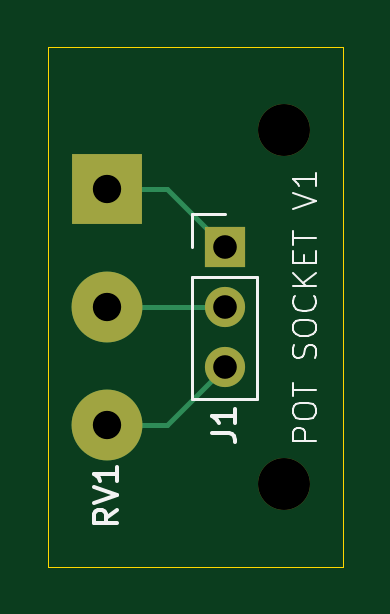
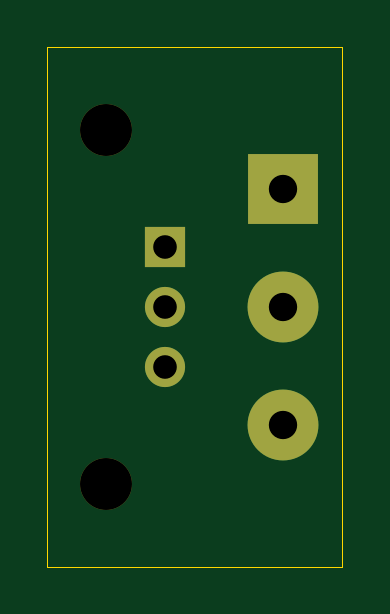
Circuit board: 11 layer files. Board 12.5 x 22.0 mm.
- bottom_copper: pot-socket-B_Cu.gbr (1132 bytes)
- bottom_mask: pot-socket-B_Mask.gbr (901 bytes)
- paste: pot-socket-B_Paste.gbr (453 bytes)
- bottom_silk: pot-socket-B_Silkscreen.gbr (454 bytes)
- outline: pot-socket-Edge_Cuts.gbr (610 bytes)
- top_copper: pot-socket-F_Cu.gbr (1522 bytes)
- top_mask: pot-socket-F_Mask.gbr (901 bytes)
- paste: pot-socket-F_Paste.gbr (453 bytes)
- top_silk: pot-socket-F_Silkscreen.gbr (9997 bytes)
- drill: pot-socket-NPTH.drl (360 bytes)
- drill: pot-socket-PTH.drl (469 bytes)

=== bottom_copper: pot-socket-B_Cu.gbr ===
%TF.GenerationSoftware,KiCad,Pcbnew,9.0.5*%
%TF.CreationDate,2025-11-26T02:13:29+11:00*%
%TF.ProjectId,pot-socket,706f742d-736f-4636-9b65-742e6b696361,rev?*%
%TF.SameCoordinates,Original*%
%TF.FileFunction,Copper,L2,Bot*%
%TF.FilePolarity,Positive*%
%FSLAX46Y46*%
G04 Gerber Fmt 4.6, Leading zero omitted, Abs format (unit mm)*
G04 Created by KiCad (PCBNEW 9.0.5) date 2025-11-26 02:13:29*
%MOMM*%
%LPD*%
G01*
G04 APERTURE LIST*
%TA.AperFunction,ComponentPad*%
%ADD10R,3.000000X3.000000*%
%TD*%
%TA.AperFunction,ComponentPad*%
%ADD11C,3.000000*%
%TD*%
%TA.AperFunction,ComponentPad*%
%ADD12R,1.700000X1.700000*%
%TD*%
%TA.AperFunction,ComponentPad*%
%ADD13C,1.700000*%
%TD*%
G04 APERTURE END LIST*
D10*
%TO.P,RV1,1,1*%
%TO.N,Net-(J1-Pin_1)*%
X145000000Y-95000000D03*
D11*
%TO.P,RV1,2,2*%
%TO.N,Net-(J1-Pin_2)*%
X145000000Y-100000000D03*
%TO.P,RV1,3,3*%
%TO.N,Net-(J1-Pin_3)*%
X145000000Y-105000000D03*
%TD*%
D12*
%TO.P,J1,1,Pin_1*%
%TO.N,Net-(J1-Pin_1)*%
X150000000Y-97460000D03*
D13*
%TO.P,J1,2,Pin_2*%
%TO.N,Net-(J1-Pin_2)*%
X150000000Y-100000000D03*
%TO.P,J1,3,Pin_3*%
%TO.N,Net-(J1-Pin_3)*%
X150000000Y-102540000D03*
%TD*%
M02*

=== bottom_mask: pot-socket-B_Mask.gbr ===
%TF.GenerationSoftware,KiCad,Pcbnew,9.0.5*%
%TF.CreationDate,2025-11-26T02:13:29+11:00*%
%TF.ProjectId,pot-socket,706f742d-736f-4636-9b65-742e6b696361,rev?*%
%TF.SameCoordinates,Original*%
%TF.FileFunction,Soldermask,Bot*%
%TF.FilePolarity,Negative*%
%FSLAX46Y46*%
G04 Gerber Fmt 4.6, Leading zero omitted, Abs format (unit mm)*
G04 Created by KiCad (PCBNEW 9.0.5) date 2025-11-26 02:13:29*
%MOMM*%
%LPD*%
G01*
G04 APERTURE LIST*
%ADD10R,3.000000X3.000000*%
%ADD11C,3.000000*%
%ADD12C,2.200000*%
%ADD13R,1.700000X1.700000*%
%ADD14C,1.700000*%
G04 APERTURE END LIST*
D10*
%TO.C,RV1*%
X145000000Y-95000000D03*
D11*
X145000000Y-100000000D03*
X145000000Y-105000000D03*
%TD*%
D12*
%TO.C,REF\u002A\u002A*%
X152500000Y-92500000D03*
%TD*%
D13*
%TO.C,J1*%
X150000000Y-97460000D03*
D14*
X150000000Y-100000000D03*
X150000000Y-102540000D03*
%TD*%
D12*
%TO.C,REF\u002A\u002A*%
X152500000Y-107500000D03*
%TD*%
M02*

=== paste: pot-socket-B_Paste.gbr ===
%TF.GenerationSoftware,KiCad,Pcbnew,9.0.5*%
%TF.CreationDate,2025-11-26T02:13:29+11:00*%
%TF.ProjectId,pot-socket,706f742d-736f-4636-9b65-742e6b696361,rev?*%
%TF.SameCoordinates,Original*%
%TF.FileFunction,Paste,Bot*%
%TF.FilePolarity,Positive*%
%FSLAX46Y46*%
G04 Gerber Fmt 4.6, Leading zero omitted, Abs format (unit mm)*
G04 Created by KiCad (PCBNEW 9.0.5) date 2025-11-26 02:13:29*
%MOMM*%
%LPD*%
G01*
G04 APERTURE LIST*
G04 APERTURE END LIST*
M02*

=== bottom_silk: pot-socket-B_Silkscreen.gbr ===
%TF.GenerationSoftware,KiCad,Pcbnew,9.0.5*%
%TF.CreationDate,2025-11-26T02:13:29+11:00*%
%TF.ProjectId,pot-socket,706f742d-736f-4636-9b65-742e6b696361,rev?*%
%TF.SameCoordinates,Original*%
%TF.FileFunction,Legend,Bot*%
%TF.FilePolarity,Positive*%
%FSLAX46Y46*%
G04 Gerber Fmt 4.6, Leading zero omitted, Abs format (unit mm)*
G04 Created by KiCad (PCBNEW 9.0.5) date 2025-11-26 02:13:29*
%MOMM*%
%LPD*%
G01*
G04 APERTURE LIST*
G04 APERTURE END LIST*
M02*

=== outline: pot-socket-Edge_Cuts.gbr ===
%TF.GenerationSoftware,KiCad,Pcbnew,9.0.5*%
%TF.CreationDate,2025-11-26T02:13:29+11:00*%
%TF.ProjectId,pot-socket,706f742d-736f-4636-9b65-742e6b696361,rev?*%
%TF.SameCoordinates,Original*%
%TF.FileFunction,Profile,NP*%
%FSLAX46Y46*%
G04 Gerber Fmt 4.6, Leading zero omitted, Abs format (unit mm)*
G04 Created by KiCad (PCBNEW 9.0.5) date 2025-11-26 02:13:29*
%MOMM*%
%LPD*%
G01*
G04 APERTURE LIST*
%TA.AperFunction,Profile*%
%ADD10C,0.050000*%
%TD*%
G04 APERTURE END LIST*
D10*
X142500000Y-89000000D02*
X155000000Y-89000000D01*
X155000000Y-111000000D01*
X142500000Y-111000000D01*
X142500000Y-89000000D01*
M02*

=== top_copper: pot-socket-F_Cu.gbr ===
%TF.GenerationSoftware,KiCad,Pcbnew,9.0.5*%
%TF.CreationDate,2025-11-26T02:13:29+11:00*%
%TF.ProjectId,pot-socket,706f742d-736f-4636-9b65-742e6b696361,rev?*%
%TF.SameCoordinates,Original*%
%TF.FileFunction,Copper,L1,Top*%
%TF.FilePolarity,Positive*%
%FSLAX46Y46*%
G04 Gerber Fmt 4.6, Leading zero omitted, Abs format (unit mm)*
G04 Created by KiCad (PCBNEW 9.0.5) date 2025-11-26 02:13:29*
%MOMM*%
%LPD*%
G01*
G04 APERTURE LIST*
%TA.AperFunction,ComponentPad*%
%ADD10R,3.000000X3.000000*%
%TD*%
%TA.AperFunction,ComponentPad*%
%ADD11C,3.000000*%
%TD*%
%TA.AperFunction,ComponentPad*%
%ADD12R,1.700000X1.700000*%
%TD*%
%TA.AperFunction,ComponentPad*%
%ADD13C,1.700000*%
%TD*%
%TA.AperFunction,Conductor*%
%ADD14C,0.200000*%
%TD*%
G04 APERTURE END LIST*
D10*
%TO.P,RV1,1,1*%
%TO.N,Net-(J1-Pin_1)*%
X145000000Y-95000000D03*
D11*
%TO.P,RV1,2,2*%
%TO.N,Net-(J1-Pin_2)*%
X145000000Y-100000000D03*
%TO.P,RV1,3,3*%
%TO.N,Net-(J1-Pin_3)*%
X145000000Y-105000000D03*
%TD*%
D12*
%TO.P,J1,1,Pin_1*%
%TO.N,Net-(J1-Pin_1)*%
X150000000Y-97460000D03*
D13*
%TO.P,J1,2,Pin_2*%
%TO.N,Net-(J1-Pin_2)*%
X150000000Y-100000000D03*
%TO.P,J1,3,Pin_3*%
%TO.N,Net-(J1-Pin_3)*%
X150000000Y-102540000D03*
%TD*%
D14*
%TO.N,Net-(J1-Pin_3)*%
X147540000Y-105000000D02*
X150000000Y-102540000D01*
X145000000Y-105000000D02*
X147540000Y-105000000D01*
%TO.N,Net-(J1-Pin_2)*%
X145000000Y-100000000D02*
X150000000Y-100000000D01*
%TO.N,Net-(J1-Pin_1)*%
X147540000Y-95000000D02*
X150000000Y-97460000D01*
X145000000Y-95000000D02*
X147540000Y-95000000D01*
%TD*%
M02*

=== top_mask: pot-socket-F_Mask.gbr ===
%TF.GenerationSoftware,KiCad,Pcbnew,9.0.5*%
%TF.CreationDate,2025-11-26T02:13:29+11:00*%
%TF.ProjectId,pot-socket,706f742d-736f-4636-9b65-742e6b696361,rev?*%
%TF.SameCoordinates,Original*%
%TF.FileFunction,Soldermask,Top*%
%TF.FilePolarity,Negative*%
%FSLAX46Y46*%
G04 Gerber Fmt 4.6, Leading zero omitted, Abs format (unit mm)*
G04 Created by KiCad (PCBNEW 9.0.5) date 2025-11-26 02:13:29*
%MOMM*%
%LPD*%
G01*
G04 APERTURE LIST*
%ADD10R,3.000000X3.000000*%
%ADD11C,3.000000*%
%ADD12C,2.200000*%
%ADD13R,1.700000X1.700000*%
%ADD14C,1.700000*%
G04 APERTURE END LIST*
D10*
%TO.C,RV1*%
X145000000Y-95000000D03*
D11*
X145000000Y-100000000D03*
X145000000Y-105000000D03*
%TD*%
D12*
%TO.C,REF\u002A\u002A*%
X152500000Y-92500000D03*
%TD*%
D13*
%TO.C,J1*%
X150000000Y-97460000D03*
D14*
X150000000Y-100000000D03*
X150000000Y-102540000D03*
%TD*%
D12*
%TO.C,REF\u002A\u002A*%
X152500000Y-107500000D03*
%TD*%
M02*

=== paste: pot-socket-F_Paste.gbr ===
%TF.GenerationSoftware,KiCad,Pcbnew,9.0.5*%
%TF.CreationDate,2025-11-26T02:13:29+11:00*%
%TF.ProjectId,pot-socket,706f742d-736f-4636-9b65-742e6b696361,rev?*%
%TF.SameCoordinates,Original*%
%TF.FileFunction,Paste,Top*%
%TF.FilePolarity,Positive*%
%FSLAX46Y46*%
G04 Gerber Fmt 4.6, Leading zero omitted, Abs format (unit mm)*
G04 Created by KiCad (PCBNEW 9.0.5) date 2025-11-26 02:13:29*
%MOMM*%
%LPD*%
G01*
G04 APERTURE LIST*
G04 APERTURE END LIST*
M02*

=== top_silk: pot-socket-F_Silkscreen.gbr (9997 bytes, source omitted) ===
=== drill: pot-socket-NPTH.drl ===
M48
; DRILL file {KiCad 9.0.5} date 2025-11-26T02:13:33+1100
; FORMAT={-:-/ absolute / metric / decimal}
; #@! TF.CreationDate,2025-11-26T02:13:33+11:00
; #@! TF.GenerationSoftware,Kicad,Pcbnew,9.0.5
; #@! TF.FileFunction,NonPlated,1,2,NPTH
FMAT,2
METRIC
; #@! TA.AperFunction,NonPlated,NPTH,ComponentDrill
T1C2.200
%
G90
G05
T1
X152.5Y-92.5
X152.5Y-107.5
M30

=== drill: pot-socket-PTH.drl ===
M48
; DRILL file {KiCad 9.0.5} date 2025-11-26T02:13:33+1100
; FORMAT={-:-/ absolute / metric / decimal}
; #@! TF.CreationDate,2025-11-26T02:13:33+11:00
; #@! TF.GenerationSoftware,Kicad,Pcbnew,9.0.5
; #@! TF.FileFunction,Plated,1,2,PTH
FMAT,2
METRIC
; #@! TA.AperFunction,Plated,PTH,ComponentDrill
T1C1.000
; #@! TA.AperFunction,Plated,PTH,ComponentDrill
T2C1.200
%
G90
G05
T1
X150.0Y-97.46
X150.0Y-100.0
X150.0Y-102.54
T2
X145.0Y-95.0
X145.0Y-100.0
X145.0Y-105.0
M30

